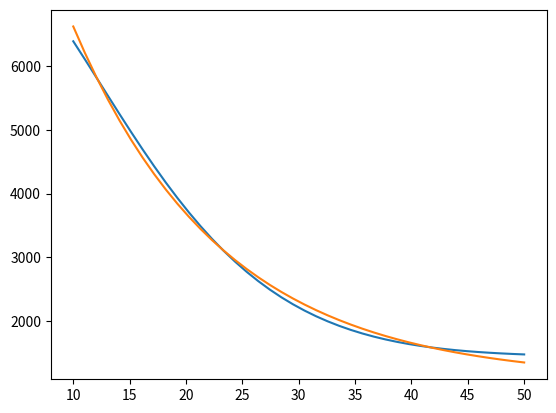

Write the Python code that produced this figure.
__author__ = 'Charles'
import numpy as np
import matplotlib.pyplot as plt
from scipy.integrate import odeint
from matplotlib import animation
from mpl_toolkits.mplot3d import Axes3D


def f(t, y, sigma, rho, beta):
    return [sigma*(y[1] - y[0]), rho*y[0] - y[1] - y[0]*y[2], y[0]*y[1] - beta*y[2]]

def pend(l, t, sigma, rho, beta):
     x, y, z  = l
     dldt = [sigma*(y - x) , rho*x - y - x*z, x*y - beta*z]
     return dldt


def autocorr( mat, min_step, max_step):
    corr = []
    count = 0
    for step in range(min_step,max_step):
        somme = 0
        for i in range(0,mat.size - step):
                somme += mat[i]*mat[i+step]
        corr.append(somme/(100))
        count += 1
    return corr

def fit(mat,length):

    from scipy.optimize import curve_fit
    corr = autocorr(mat,10,length)
    y = np.linspace(10,length,length-10)
    print(corr)

    popt, pcov = curve_fit(func, y, corr)
    return y, corr, popt, pcov

def func(x,a,b,c):
        return a*np.exp(-b*x) + c


if __name__ == "__main__":
    sigma, rho, beta = 10, 28, 8/3
    t = np.linspace(1, 100, 10001)
    y0 = [5, 5, 10]

    sol = odeint(pend, y0, t, args=(sigma, rho, beta))

    y, corr, popt, pcov = fit(sol[:,1],50)
    plt.plot(y,corr)
    plt.plot(y, func(y, *popt))
    print(popt[0],' * ',"e^(-",popt[1],") + ", popt[2])
    print("Le coeff est alors: ",1/popt[1])
    plt.show()
    print("done")